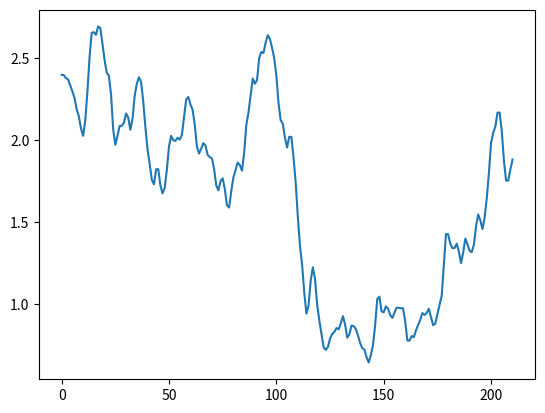

The matplotlib source for this figure:
import numpy as np
from matplotlib import pyplot as plt
from scipy.signal import firwin

'''
Description:
Use correlated random noise to simulate a potential ship velocity plot

Date: 


[redacted]
'''

coeffs = firwin(11, .04, fs=.1, window='hann')
coeffs = coeffs[5:-1]

coeffs = np.array([1, .8])
xk_log = []
xk = np.zeros((1+coeffs.size, 1))
xk[0,0] = 2.4
noise_var = .02

xk[1:,0] = noise_var*np.random.randn(coeffs.size)
xk_log.append(xk)

""" Create noise matix G"""
G = np.zeros((coeffs.size,1))
G[0,0] = 1
G[1,0] = 1
print(G)

""" Create update matrix F """
F = np.zeros((xk.size, xk.size))

""" Use an expected variance of 2.4**2"""
noise_var = np.sum(np.square(coeffs))*noise_var
v_var = np.square(2.4)
xdot_weight = np.sqrt((v_var - noise_var) / v_var)


F[0,0] = 1
F[0,1:] = coeffs[:]
for i in range(2, F.shape[0]):
    F[i, i-1] = 1
print(F)

""" Simulate 35 minutes, sampled every 10 seconds
"""
for i in range(6*35):
    wk = noise_var*np.random.randn(1)
    xk = F@xk + G@wk
    xk_log.append(xk)
    

xdots = [x[0,0] for x in xk_log]
plt.plot(xdots)
plt.show()
